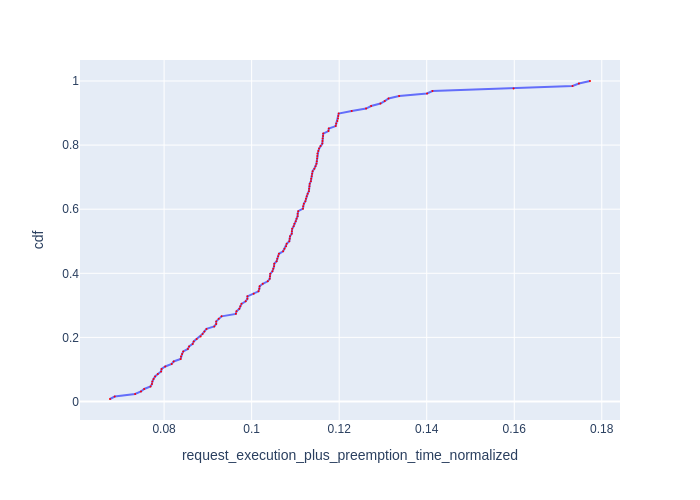

Data behind this chart, as committed beside it:
Request Id, request_execution_plus_preemption_time_n…, cdf
0_121, 0.06764, 0.007812
0_126, 0.06872, 0.01562
0_124, 0.07338, 0.02344
0_127, 0.07472, 0.03125
0_111, 0.07545, 0.03906
0_98, 0.07689, 0.04688
0_103, 0.07723, 0.05469
0_109, 0.07732, 0.0625
0_120, 0.07759, 0.07031
0_93, 0.07794, 0.07812
0_106, 0.07857, 0.08594
0_118, 0.07932, 0.09375
0_114, 0.07942, 0.1016
0_87, 0.08027, 0.1094
0_76, 0.08174, 0.1172
0_123, 0.08218, 0.125
0_83, 0.08378, 0.1328
0_125, 0.08387, 0.1406
0_112, 0.08412, 0.1484
0_122, 0.08437, 0.1562
0_108, 0.08543, 0.1641
0_95, 0.08571, 0.1719
0_75, 0.08653, 0.1797
0_92, 0.08677, 0.1875
0_101, 0.08744, 0.1953
0_88, 0.08834, 0.2031
0_102, 0.08878, 0.2109
0_104, 0.08921, 0.2188
0_85, 0.08969, 0.2266
0_117, 0.09146, 0.2344
0_71, 0.09191, 0.2422
0_84, 0.09191, 0.25
0_97, 0.09247, 0.2578
0_86, 0.09314, 0.2656
0_94, 0.0964, 0.2734
0_52, 0.09654, 0.2812
0_44, 0.09718, 0.2891
0_110, 0.09742, 0.2969
0_80, 0.09769, 0.3047
0_115, 0.09864, 0.3125
0_62, 0.09903, 0.3203
0_79, 0.09903, 0.3281
0_90, 0.1005, 0.3359
0_107, 0.1016, 0.3438
0_4, 0.1018, 0.3516
0_28, 0.1018, 0.3594
0_69, 0.1025, 0.3672
0_105, 0.1037, 0.375
0_43, 0.1041, 0.3828
0_72, 0.1042, 0.3906
0_64, 0.1043, 0.3984
0_56, 0.1047, 0.4062
0_39, 0.105, 0.4141
0_27, 0.1051, 0.4219
0_66, 0.1052, 0.4297
0_2, 0.1057, 0.4375
0_67, 0.1059, 0.4453
0_70, 0.1061, 0.4531
0_58, 0.1062, 0.4609
0_33, 0.1072, 0.4688
... 68 more rows
